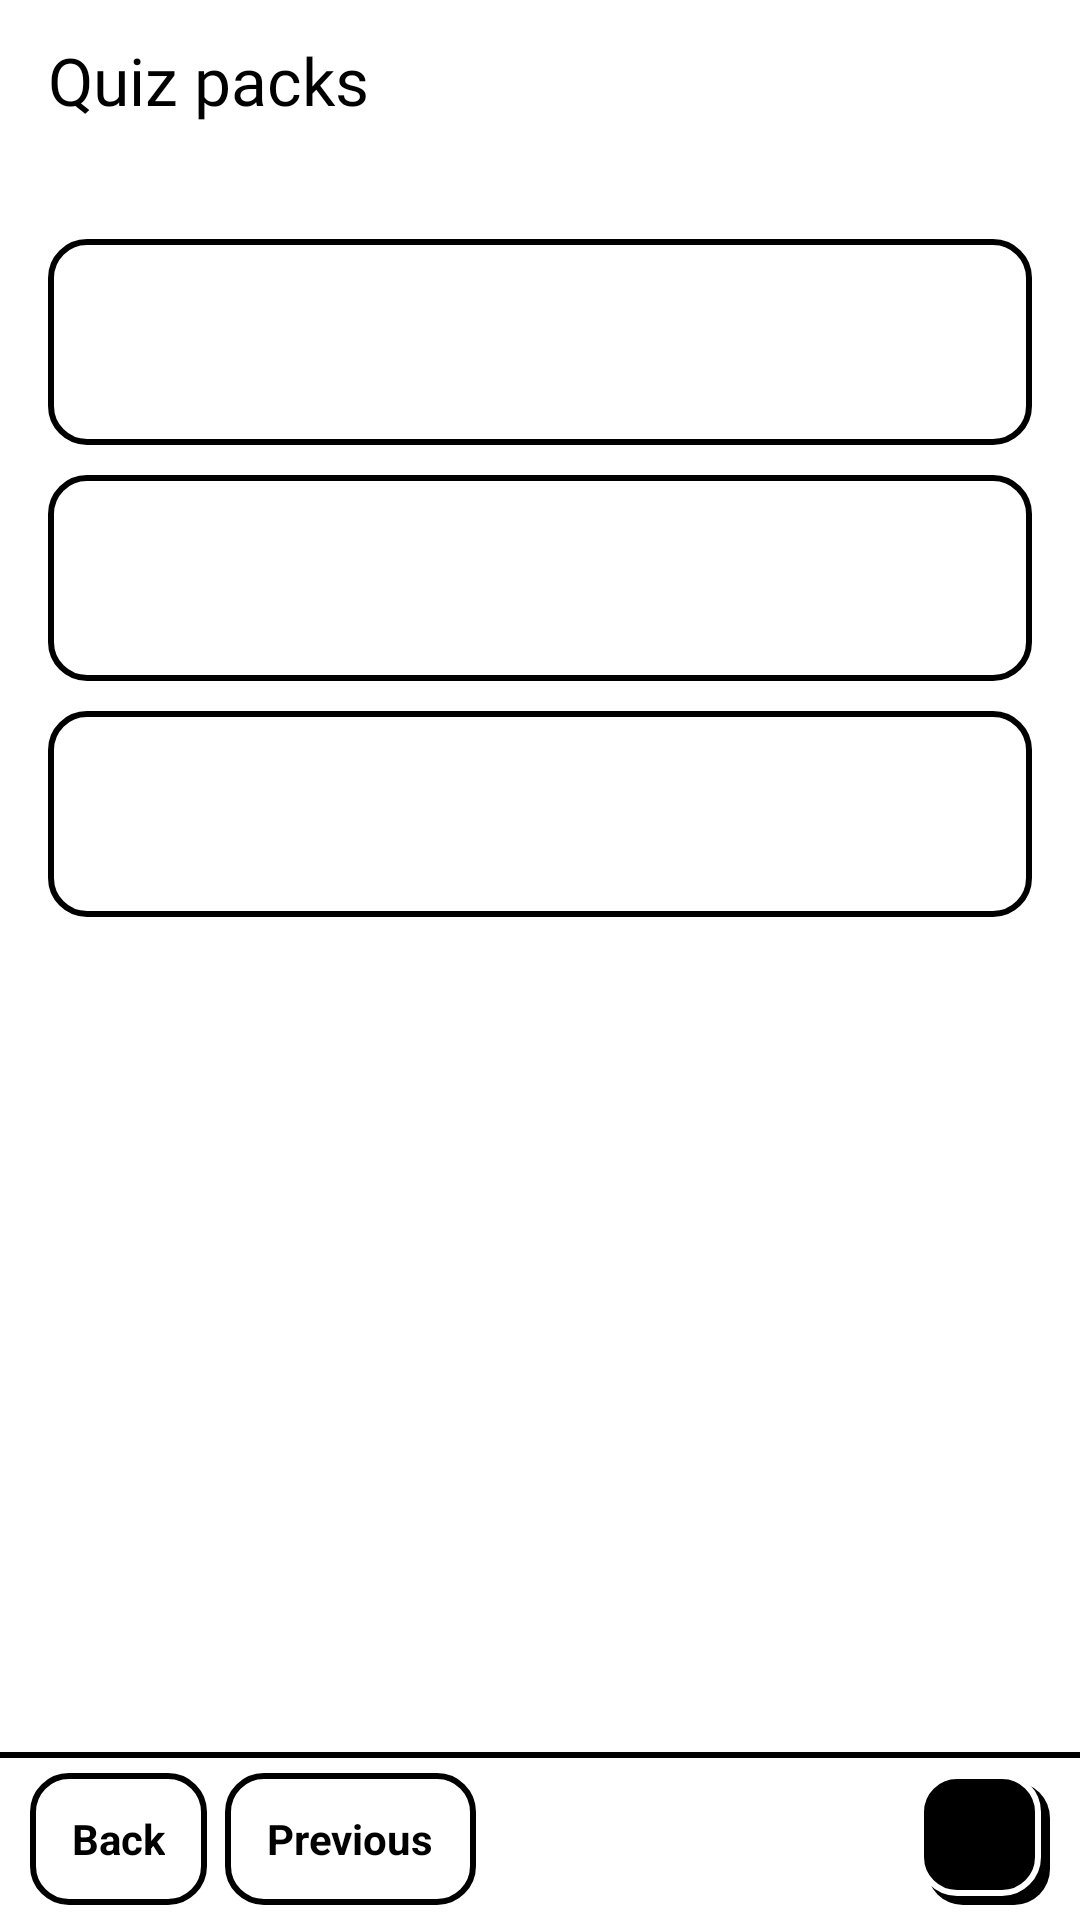

This screen was rendered from an Android layout file. Write that file and the resources it references.
<!-- AndroidManifest.xml: application theme AppTheme -->
<!-- res/layout/packs.xml -->
<?xml version="1.0" encoding="utf-8"?>
<FrameLayout xmlns:android="http://schemas.android.com/apk/res/android"
    android:layout_width="match_parent"
    android:layout_height="match_parent">

    <LinearLayout
        android:layout_width="match_parent"
        android:layout_height="match_parent"
        android:orientation="vertical">

        <TextView
            android:id="@+id/title"
            style="@style/Ds.Title"
            android:paddingLeft="16dp"
            android:paddingTop="12dp"
            android:paddingRight="16dp"
            android:text="@string/packs_title" />

        <TextView
            android:id="@+id/note"
            style="@style/Ds.Text"
            android:ellipsize="end"
            android:maxLines="8"
            android:paddingLeft="16dp"
            android:paddingTop="6dp"
            android:paddingRight="16dp"
            android:textSize="15sp" />

        <LinearLayout
            android:id="@+id/list"
            android:layout_width="match_parent"
            android:layout_height="0dp"
            android:layout_weight="1"
            android:orientation="vertical"
            android:paddingLeft="16dp"
            android:paddingTop="12dp"
            android:paddingRight="16dp">

            <include android:id="@+id/pack0" layout="@layout/game_tile" />

            <include android:id="@+id/pack1" layout="@layout/game_tile" />

            <include android:id="@+id/pack2" layout="@layout/game_tile" />
        </LinearLayout>

        <LinearLayout
            android:id="@+id/detail"
            android:layout_width="match_parent"
            android:layout_height="0dp"
            android:layout_weight="1"
            android:gravity="bottom"
            android:orientation="vertical"
            android:paddingLeft="16dp"
            android:paddingRight="16dp"
            android:paddingBottom="12dp"
            android:visibility="gone">

            <TextView android:id="@+id/update" style="@style/Ds.Choice" android:layout_marginBottom="10dp" android:text="@string/packs_update" />

            <TextView android:id="@+id/remove" style="@style/Ds.Choice" android:text="@string/packs_remove" />
        </LinearLayout>

        <LinearLayout style="@style/Ds.Bar">

            <TextView android:id="@+id/back" style="@style/Ds.Button" android:text="@string/back" />

            <TextView android:id="@+id/previous" style="@style/Ds.Button" android:layout_marginLeft="6dp" android:text="@string/previous" />

            <TextView android:id="@+id/status" style="@style/Ds.BarStatus" />

            <TextView android:id="@+id/primary" style="@style/Ds.Button.Primary" />
        </LinearLayout>
    </LinearLayout>

    <View
        android:id="@+id/flash"
        android:layout_width="match_parent"
        android:layout_height="match_parent"
        android:visibility="gone" />
</FrameLayout>
<!-- res/layout/game_tile.xml (included above) -->
<?xml version="1.0" encoding="utf-8"?>
<LinearLayout xmlns:android="http://schemas.android.com/apk/res/android"
    style="@style/Ds.Tile"
    android:layout_width="match_parent"
    android:layout_height="wrap_content"
    android:layout_marginBottom="10dp"
    android:minHeight="@dimen/ds_choice"
    android:orientation="vertical">

    <TextView
        android:id="@+id/name"
        style="@style/Ds.Title"
        android:duplicateParentState="true"
        android:textColor="@color/ds_on_button"
        android:textSize="18sp" />

    <TextView
        android:id="@+id/meta"
        style="@style/Ds.Text"
        android:duplicateParentState="true"
        android:textColor="@color/ds_on_button"
        android:textSize="15sp" />
</LinearLayout>
<!-- resources referenced by this layout -->
<resources>
  <dimen name="ds_choice">52dp</dimen>
  <string name="back">Back</string>
  <string name="packs_remove">Remove from this reader</string>
  <string name="packs_title">Quiz packs</string>
  <string name="packs_update">Update the pack</string>
  <string name="previous">Previous</string>
  <style name="Ds.Bar">
          <item name="android:layout_width">match_parent</item>
          <item name="android:layout_height">@dimen/ds_bar</item>
          <item name="android:orientation">horizontal</item>
          <item name="android:gravity">center_vertical</item>
          <item name="android:paddingLeft">10dp</item>
          <item name="android:paddingRight">10dp</item>
          <item name="android:paddingTop">@dimen/ds_border</item>
          <item name="android:background">@drawable/ds_bar</item>
      </style>
  <style name="Ds.BarStatus" parent="Ds.Mono">
          <item name="android:layout_width">0dp</item>
          <item name="android:layout_weight">1</item>
          <item name="android:gravity">center</item>
          <item name="android:textSize">12sp</item>
      </style>
  <style name="Ds.Button.Primary">
          
          <item name="android:paddingRight">17dp</item>
          <item name="android:paddingBottom">3dp</item>
          <item name="android:textColor">@color/ds_paper</item>
          <item name="android:background">@drawable/ds_button_primary</item>
      </style>
  <style name="Ds.Choice" parent="Ds.Button">
          <item name="android:layout_width">match_parent</item>
          <item name="android:layout_height">@dimen/ds_choice</item>
          <item name="android:gravity">center_vertical</item>
          <item name="android:textSize">15sp</item>
      </style>
  <style name="Ds.Text">
          <item name="android:layout_width">match_parent</item>
          <item name="android:layout_height">wrap_content</item>
          <item name="android:textSize">16sp</item>
          <item name="android:lineSpacingMultiplier">1.2</item>
          <item name="android:textColor">@color/ds_ink</item>
      </style>
  <style name="Ds.Tile">
          <item name="android:background">@drawable/ds_button</item>
          <item name="android:padding">12dp</item>
          <item name="android:clickable">true</item>
          <item name="android:focusable">true</item>
      </style>
  <style name="Ds.Title">
          <item name="android:layout_width">wrap_content</item>
          <item name="android:layout_height">wrap_content</item>
          <item name="android:fontFamily">@font/space_grotesk_bold</item>
          <item name="android:textSize">22sp</item>
          <item name="android:textColor">@color/ds_ink</item>
      </style>
  <dimen name="ds_bar">56dp</dimen>
  <dimen name="ds_border">2dp</dimen>
  <!-- drawable ds_bar (drawable) -->
  <?xml version="1.0" encoding="utf-8"?>
  <layer-list xmlns:android="http://schemas.android.com/apk/res/android">
      <item><shape><solid android:color="@color/ds_ink" /></shape></item>
      <item android:top="@dimen/ds_border"><shape><solid android:color="@color/ds_paper" /></shape></item>
  </layer-list>
  <style name="Ds.Mono">
          <item name="android:layout_width">wrap_content</item>
          <item name="android:layout_height">wrap_content</item>
          <item name="android:fontFamily">@font/space_mono_bold</item>
          <item name="android:textSize">13sp</item>
          <item name="android:textColor">@color/ds_ink</item>
      </style>
  <dimen name="ds_touch">44dp</dimen>
  <color name="ds_paper">#FFFFFF</color>
  <color name="ds_ink">#000000</color>
  <!-- drawable ds_shape_ink (drawable) -->
  <?xml version="1.0" encoding="utf-8"?>
  <shape xmlns:android="http://schemas.android.com/apk/res/android">
      <solid android:color="@color/ds_ink" />
      <corners android:radius="@dimen/ds_radius" />
  </shape>
  <dimen name="ds_radius">12dp</dimen>
</resources>
